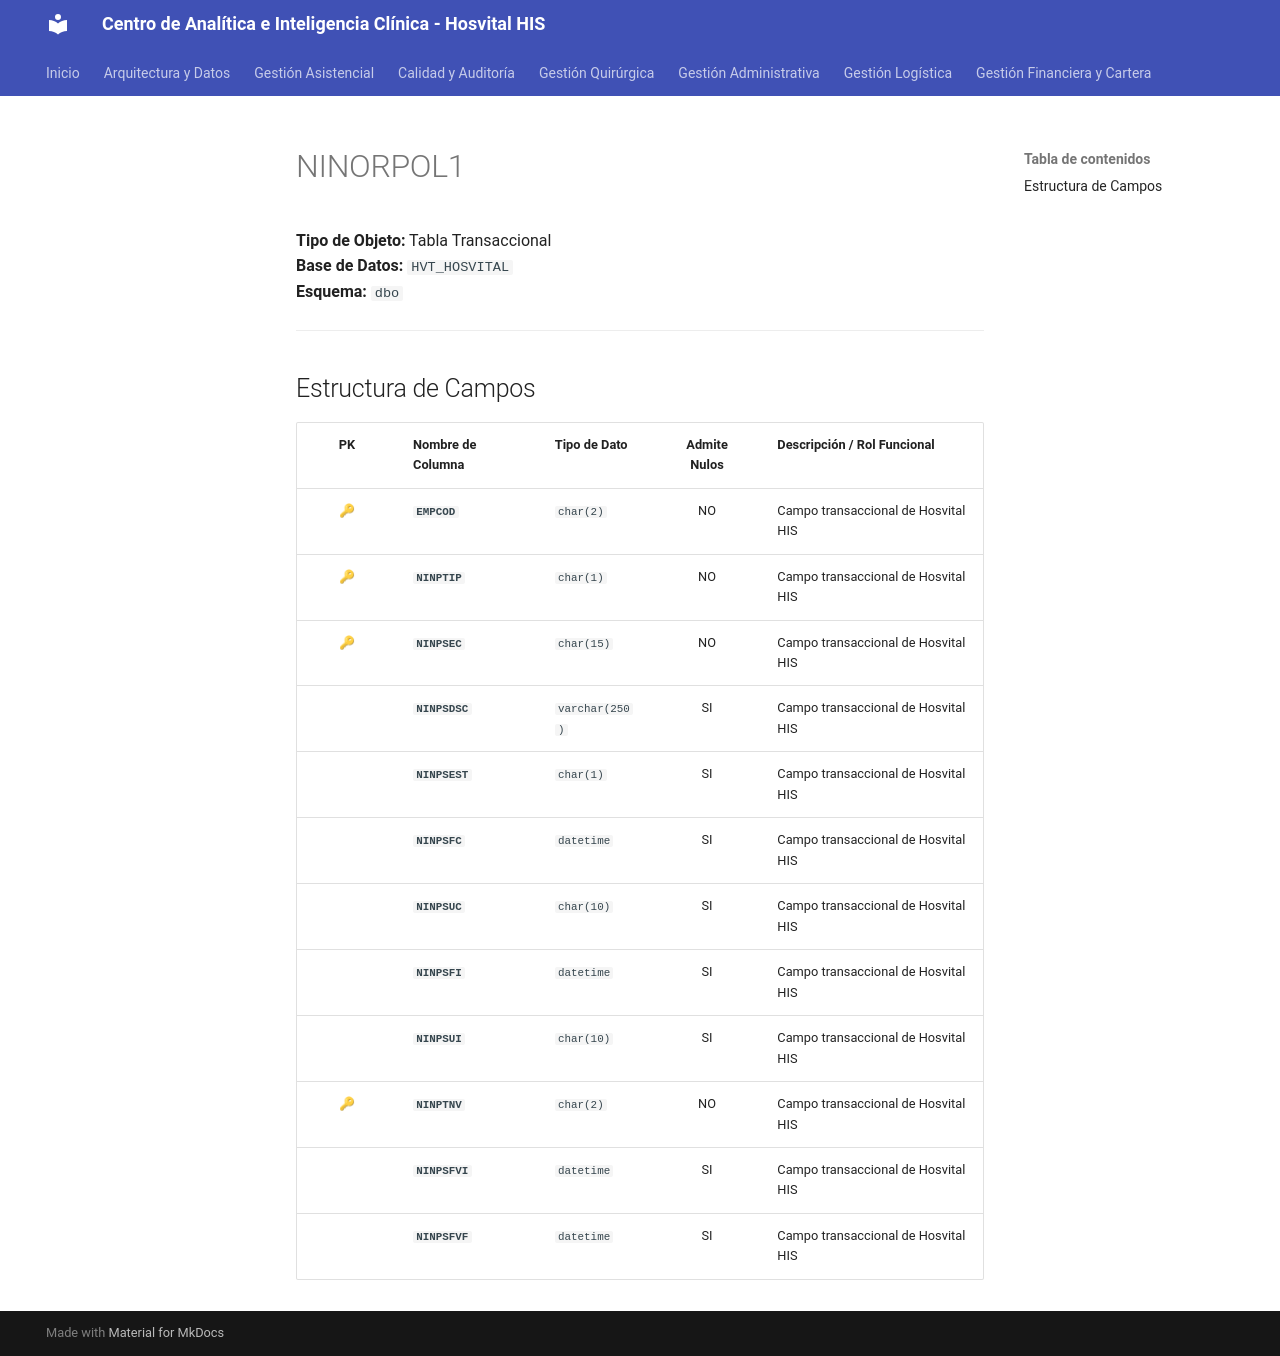

repository: SoporteSaludtech/superset-docs · page: diccionario-general/NINORPOL1/index.html · generator: mkdocs

# NINORPOL1

**Tipo de Objeto:** Tabla Transaccional  
**Base de Datos:** `HVT_HOSVITAL`  
**Esquema:** `dbo`

---

## Estructura de Campos

| PK | Nombre de Columna | Tipo de Dato | Admite Nulos | Descripción / Rol Funcional |
| :-: | :--- | :--- | :-: | :--- |
| 🔑 | **`EMPCOD`** | `char(2)` | NO | Campo transaccional de Hosvital HIS |
| 🔑 | **`NINPTIP`** | `char(1)` | NO | Campo transaccional de Hosvital HIS |
| 🔑 | **`NINPSEC`** | `char(15)` | NO | Campo transaccional de Hosvital HIS |
|  | **`NINPSDSC`** | `varchar(250)` | SI | Campo transaccional de Hosvital HIS |
|  | **`NINPSEST`** | `char(1)` | SI | Campo transaccional de Hosvital HIS |
|  | **`NINPSFC`** | `datetime` | SI | Campo transaccional de Hosvital HIS |
|  | **`NINPSUC`** | `char(10)` | SI | Campo transaccional de Hosvital HIS |
|  | **`NINPSFI`** | `datetime` | SI | Campo transaccional de Hosvital HIS |
|  | **`NINPSUI`** | `char(10)` | SI | Campo transaccional de Hosvital HIS |
| 🔑 | **`NINPTNV`** | `char(2)` | NO | Campo transaccional de Hosvital HIS |
|  | **`NINPSFVI`** | `datetime` | SI | Campo transaccional de Hosvital HIS |
|  | **`NINPSFVF`** | `datetime` | SI | Campo transaccional de Hosvital HIS |
